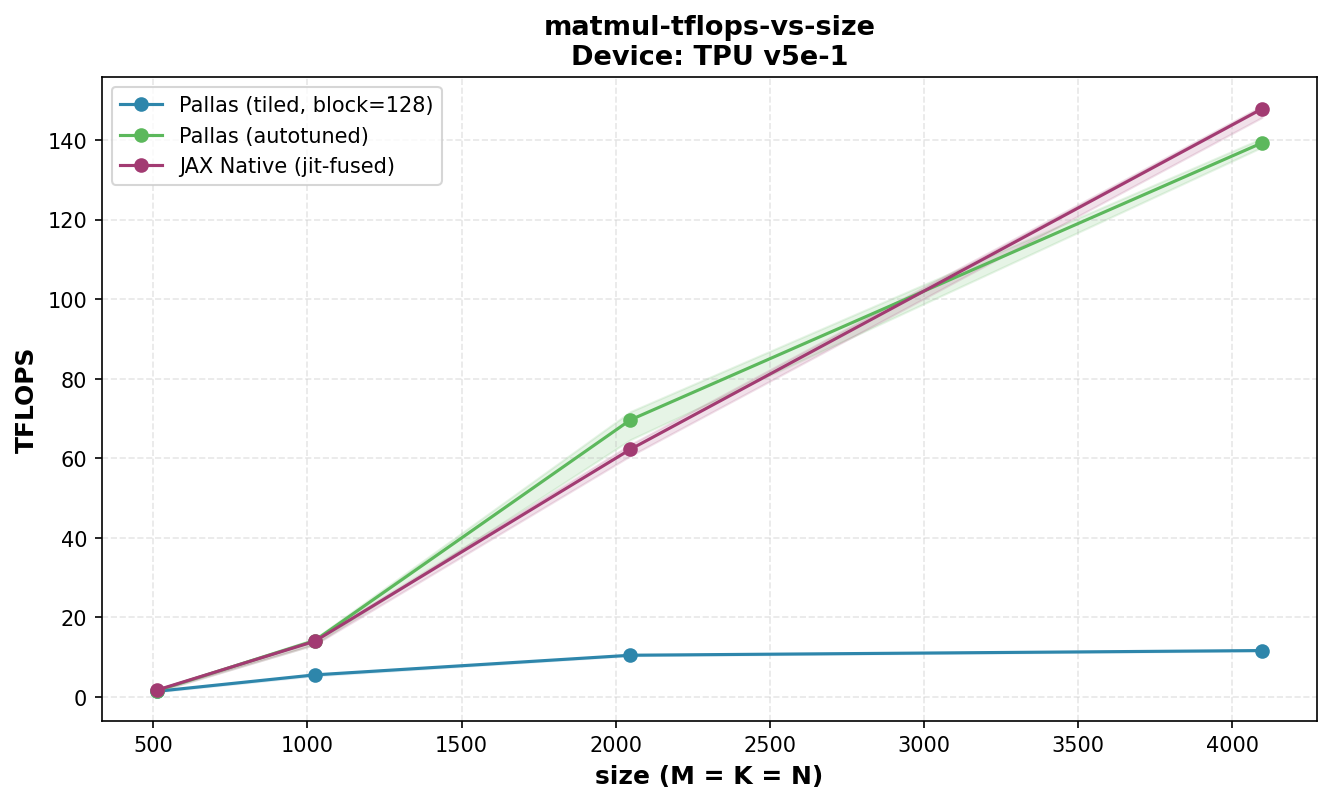

The file beside this chart, header and first rows:
size, Pallas (tiled, block=128) median TFLOPS, Pallas (tiled, block=128) low TFLOPS, Pallas (tiled, block=128) high TFLOPS, Pallas (autotuned) median TFLOPS, Pallas (autotuned) low TFLOPS, Pallas (autotuned) high TFLOPS, JAX Native (jit-fused) median TFLOPS, JAX Native (jit-fused) low TFLOPS, JAX Native (jit-fused) high TFLOPS
512, 1.419, 1.298, 1.49, 1.59, 1.435, 1.65, 1.731, 1.337, 1.834
1024, 5.552, 5.326, 5.658, 14.17, 13.19, 14.65, 14, 13.16, 14.49
2048, 10.49, 10.38, 10.54, 69.66, 64.69, 71.75, 62.27, 60.63, 63.47
4096, 11.67, 11.56, 11.76, 139.3, 138.2, 140.4, 147.8, 145.7, 148.6
